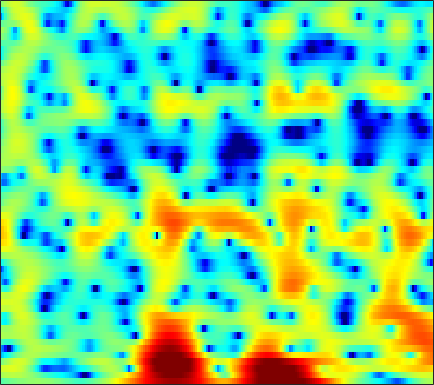

Data behind this chart, as committed beside it:
-1.9244, -1.6324, -1.2974, -0.99858, -0.79891, -0.55843, -0.33818, -0.18479, 0.0052736, 0.16875, 0.31693, 0.42136, 0.54348, 0.66278, 0.73028, 0.80289, 0.84561, 0.85822, 0.84476, 0.79604, 0.71519, 0.63526, 0.5003, 0.33527
1.541, 1.752, 1.978, 2.144, 2.23, 2.29, 2.292, 2.255, 2.148, 1.982, 1.756, 1.547, 1.217, 0.8309, 0.5108, 0.04389, -0.4605, -0.8586, -1.401, -1.944, -2.474, -2.852, -3.316, -3.735
3.131, 3.328, 3.55, 3.714, 3.791, 3.829, 3.77, 3.655, 3.402, 3.012, 2.467, 1.95, 1.087, 0.005518, -0.9714, -2.535, -4.443, -6.139, -8.762, -11.61, -13.73, -14.03, -13.16, -12.1
-0.4642, 0.1993, 1.034, 1.76, 2.231, 2.749, 3.134, 3.329, 3.458, 3.421, 3.213, 2.941, 2.409, 1.672, 0.9826, -0.1032, -1.342, -2.332, -3.595, -4.589, -5.15, -5.31, -5.348, -5.404
-8.255, -7.013, -5.673, -4.513, -3.7, -2.647, -1.634, -0.9254, -0.07278, 0.6331, 1.19, 1.505, 1.793, 1.927, 1.944, 1.877, 1.729, 1.586, 1.359, 1.128, 0.9053, 0.7396, 0.5264, 0.3073
-9.514, -11.28, -15.13, -22.21, -20.25, -12.6, -8.105, -5.744, -3.396, -1.66, -0.3613, 0.385, 1.145, 1.676, 1.949, 2.173, 2.268, 2.275, 2.212, 2.099, 1.956, 1.834, 1.664, 1.491
-2.094, -2.61, -3.165, -3.399, -3.295, -2.778, -1.941, -1.236, -0.3039, 0.5289, 1.209, 1.598, 1.96, 2.139, 2.161, 2.052, 1.801, 1.535, 1.086, 0.5709, 0.05137, -0.3027, -0.6711, -0.8739
1.908, 1.727, 1.561, 1.501, 1.527, 1.637, 1.819, 1.976, 2.186, 2.356, 2.452, 2.449, 2.326, 2.046, 1.719, 1.092, 0.2215, -0.6132, -2.025, -3.861, -6.227, -8.398, -11.4, -12.16
1.399, 1.189, 1.081, 1.157, 1.319, 1.623, 1.965, 2.206, 2.472, 2.644, 2.688, 2.633, 2.424, 2.044, 1.641, 0.9349, 0.02046, -0.8098, -2.113, -3.657, -5.399, -6.732, -8.15, -8.495
-4.024, -5.322, -5.427, -3.769, -2.25, -0.4541, 0.9393, 1.738, 2.511, 2.985, 3.195, 3.2, 3.024, 2.655, 2.272, 1.637, 0.8903, 0.2834, -0.5302, -1.312, -1.984, -2.385, -2.736, -2.853
-3.126, -4.509, -4.593, -2.779, -1.187, 0.6329, 1.988, 2.717, 3.369, 3.694, 3.711, 3.55, 3.106, 2.42, 1.76, 0.7268, -0.4512, -1.392, -2.613, -3.643, -4.286, -4.459, -4.312, -3.88
2.766, 2.616, 2.577, 2.706, 2.881, 3.16, 3.402, 3.516, 3.518, 3.326, 2.911, 2.428, 1.54, 0.3483, -0.7691, -2.612, -4.954, -7.151, -10.96, -16.49, -21.69, -18, -13.11, -10.01
3.638, 3.581, 3.542, 3.542, 3.567, 3.592, 3.577, 3.512, 3.317, 2.952, 2.377, 1.788, 0.7668, -0.5525, -1.775, -3.702, -5.947, -7.828, -10.44, -12.83, -14.2, -14.27, -13.42, -11.94
2.632, 2.477, 2.413, 2.542, 2.742, 3.068, 3.385, 3.568, 3.688, 3.615, 3.309, 2.905, 2.115, 1.015, -0.02115, -1.733, -3.83, -5.71, -8.709, -12.53, -17.71, -21.72, -19.16, -14.65
-2.336, -3.536, -4.19, -3.163, -1.748, 0.2022, 1.85, 2.822, 3.776, 4.366, 4.617, 4.596, 4.285, 3.67, 3.019, 1.859, 0.3953, -0.898, -2.864, -5.023, -7.01, -8.011, -8.377, -7.978
-7.937, -10.39, -12.52, -9.554, -6.501, -3.206, -0.7431, 0.6845, 2.134, 3.148, 3.796, 4.073, 4.192, 4.045, 3.779, 3.253, 2.549, 1.927, 1.021, 0.0881, -0.8314, -1.486, -2.307, -3.102
-8.49, -8.003, -6.931, -5.529, -4.351, -2.741, -1.226, -0.2201, 0.9289, 1.834, 2.497, 2.839, 3.11, 3.178, 3.112, 2.901, 2.556, 2.224, 1.711, 1.139, 0.5175, 0.03604, -0.6302, -1.332
-13.59, -10.15, -7.065, -4.844, -3.516, -2.019, -0.7802, 0.001098, 0.8605, 1.532, 2.022, 2.284, 2.493, 2.565, 2.532, 2.382, 2.133, 1.893, 1.509, 1.074, 0.5992, 0.2302, -0.271, -0.7672
-4.914, -4.1, -2.907, -1.786, -1.018, -0.1297, 0.5897, 1.04, 1.51, 1.845, 2.056, 2.139, 2.158, 2.086, 1.974, 1.742, 1.438, 1.169, 0.7578, 0.2962, -0.1852, -0.5676, -1.074, -1.554
0.8071, 1.039, 1.36, 1.662, 1.863, 2.065, 2.171, 2.197, 2.165, 2.074, 1.926, 1.78, 1.543, 1.245, 0.9901, 0.606, 0.1685, -0.2091, -0.7491, -1.337, -1.961, -2.454, -3.123, -3.841
4.222, 4.31, 4.291, 4.137, 3.913, 3.494, 2.966, 2.502, 1.848, 1.192, 0.5982, 0.2075, -0.2465, -0.6697, -1, -1.484, -2.085, -2.625, -3.434, -4.282, -5.115, -5.646, -6.312, -7.019
6.583, 6.521, 6.176, 5.529, 4.834, 3.649, 2.195, 0.9164, -0.9255, -2.763, -4.226, -4.842, -5.009, -4.75, -4.604, -4.655, -5.173, -5.894, -7.512, -9.882, -12.64, -13.7, -12.38, -10.28
7.706, 7.406, 6.69, 5.568, 4.463, 2.536, 0.01294, -2.346, -6.436, -12.46, -25.3, -23.62, -14.64, -10.99, -9.275, -7.954, -7.352, -7.44, -8.344, -10.11, -12.3, -12.84, -11.11, -8.458
7.656, 7.223, 6.348, 5.123, 3.928, 1.926, -0.6117, -2.877, -6.404, -10.41, -14.43, -16.61, -16.78, -13.87, -11.67, -9.123, -7.304, -6.414, -5.557, -5.099, -4.741, -4.442, -3.951, -3.413
6.661, 6.351, 5.721, 4.799, 3.896, 2.423, 0.5409, -1.11, -3.709, -6.788, -10.3, -12.8, -13.41, -11.09, -9.065, -6.808, -5.146, -4.207, -3.185, -2.432, -1.856, -1.536, -1.205, -1.026
3.999, 4.055, 3.959, 3.624, 3.227, 2.496, 1.55, 0.7271, -0.461, -1.665, -2.762, -3.395, -3.865, -3.993, -3.883, -3.539, -3.151, -2.821, -2.431, -2.011, -1.599, -1.304, -0.9312, -0.6352
0.7188, 1.35, 1.909, 2.206, 2.266, 2.145, 1.879, 1.567, 1.058, 0.4872, -0.1111, -0.5607, -1.158, -1.71, -2.132, -2.721, -3.288, -3.671, -4.032, -4.075, -3.702, -3.166, -2.287, -1.384
-1.3, -0.3659, 0.528, 1.133, 1.428, 1.666, 1.728, 1.689, 1.52, 1.223, 0.8138, 0.4225, -0.2451, -1.083, -1.877, -3.237, -5.076, -6.92, -10.04, -12.88, -11.08, -8.204, -4.972, -2.558
-2.039, -1.543, -0.9575, -0.4482, -0.1333, 0.2362, 0.4748, 0.6012, 0.6803, 0.6433, 0.4779, 0.2619, -0.1623, -0.8105, -1.463, -2.577, -4.107, -5.567, -7.768, -9.26, -8.261, -6.354, -3.814, -1.653
-4.109, -4.202, -4.023, -3.589, -3.157, -2.574, -2.05, -1.732, -1.398, -1.137, -0.9403, -0.8332, -0.7252, -0.7407, -0.8174, -1.028, -1.306, -1.535, -1.758, -1.754, -1.449, -1.03, -0.2995, 0.5238
-9.631, -11.46, -11.21, -8.864, -7.205, -5.697, -4.782, -4.421, -4.154, -3.868, -3.328, -2.738, -1.858, -0.9568, -0.3804, 0.2022, 0.6087, 0.8238, 1.006, 1.123, 1.224, 1.299, 1.455, 1.659
-7.529, -9.665, -9.534, -7.201, -5.8, -4.836, -4.99, -5.849, -8.176, -11.48, -10.49, -7.095, -3.352, -0.7978, 0.5531, 1.814, 2.569, 2.876, 3.004, 2.85, 2.472, 2.081, 1.474, 0.9289
0.6691, 0.3561, 0.1042, 0.01324, -0.09876, -0.402, -1.164, -2.073, -3.689, -5.086, -4.591, -3.043, -0.7356, 1.105, 2.11, 3.024, 3.458, 3.5, 3.207, 2.512, 1.35, 0.1359, -2.146, -5.406
1.62, 1.705, 1.761, 1.76, 1.706, 1.557, 1.336, 1.132, 0.8774, 0.7522, 0.8278, 1.014, 1.341, 1.658, 1.805, 1.812, 1.571, 1.219, 0.4949, -0.517, -1.851, -3.088, -5.048, -7.318
1.028, 1.399, 1.805, 2.102, 2.272, 2.4, 2.46, 2.458, 2.413, 2.331, 2.207, 2.087, 1.873, 1.55, 1.222, 0.6189, -0.176, -0.9047, -2.046, -3.324, -4.608, -5.493, -6.423, -6.944
0.3764, 0.9988, 1.704, 2.269, 2.603, 2.944, 3.152, 3.235, 3.249, 3.15, 2.938, 2.695, 2.25, 1.632, 1.041, 0.06225, -1.195, -2.353, -4.231, -6.528, -9.196, -11.11, -12.34, -11.33
-0.5727, 0.2793, 1.248, 2.038, 2.509, 2.996, 3.317, 3.456, 3.508, 3.416, 3.183, 2.911, 2.41, 1.743, 1.113, 0.07683, -1.236, -2.456, -4.477, -7.181, -10.88, -14.49, -17.23, -13.45
-1.896, -0.8261, 0.3837, 1.358, 1.936, 2.504, 2.875, 3.025, 3.072, 2.964, 2.716, 2.454, 2.006, 1.465, 0.9932, 0.2547, -0.5987, -1.323, -2.39, -3.518, -4.576, -5.179, -5.557, -5.396
-2.937, -1.643, -0.2296, 0.8441, 1.451, 2.002, 2.283, 2.336, 2.228, 1.95, 1.558, 1.225, 0.7837, 0.3724, 0.1008, -0.2148, -0.51, -0.7183, -1.007, -1.268, -1.502, -1.631, -1.708, -1.676
-2.554, -1.174, 0.2666, 1.277, 1.791, 2.158, 2.161, 1.946, 1.382, 0.5395, -0.481, -1.276, -2.123, -2.543, -2.514, -2.137, -1.643, -1.264, -0.8535, -0.5467, -0.3217, -0.1965, -0.06326, 0.05648
-0.3047, 0.7944, 1.94, 2.704, 3.025, 3.105, 2.772, 2.222, 1.03, -0.7929, -3.464, -6.292, -11.32, -12.76, -9.52, -5.947, -3.67, -2.529, -1.478, -0.8399, -0.4211, -0.2041, 0.006051, 0.1625
1.834, 2.581, 3.381, 3.935, 4.135, 4.099, 3.69, 3.098, 1.907, 0.2073, -2.019, -3.976, -6.46, -7.346, -6.595, -5.024, -3.708, -3.049, -2.539, -2.347, -2.391, -2.47, -2.527, -2.466
1.945, 2.701, 3.6, 4.265, 4.571, 4.683, 4.428, 4.018, 3.182, 2.075, 0.7986, -0.1644, -1.33, -2.175, -2.601, -2.966, -3.258, -3.564, -4.255, -5.34, -6.972, -8.416, -9.8, -9.36
-0.4537, 1.296, 3.102, 4.306, 4.877, 5.206, 5.083, 4.725, 3.908, 2.755, 1.311, 0.1384, -1.438, -2.743, -3.435, -3.945, -4.243, -4.504, -5.205, -6.666, -9.168, -12.14, -17.02, -14.24
-1.211, 0.9224, 2.936, 4.228, 4.8, 5.109, 4.942, 4.486, 3.454, 1.87, -0.3666, -2.617, -6.637, -11.94, -13.66, -10.3, -7.453, -6.193, -5.311, -5.093, -5.208, -5.367, -5.378, -4.935
1.482, 2.179, 3.035, 3.675, 3.956, 4.052, 3.786, 3.332, 2.358, 0.9196, -1.027, -2.88, -5.753, -8.482, -9.399, -8.664, -7.255, -6.386, -5.558, -4.953, -4.518, -4.186, -3.663, -3.047
2.023, 2.369, 2.802, 3.142, 3.305, 3.344, 3.149, 2.85, 2.218, 1.341, 0.2512, -0.6615, -1.919, -3.103, -3.841, -4.633, -5.225, -5.612, -6.032, -6.272, -6.185, -5.84, -5.052, -4.034
1.185, 1.613, 2.16, 2.624, 2.893, 3.108, 3.151, 3.055, 2.766, 2.291, 1.644, 1.061, 0.1603, -0.8662, -1.726, -3.028, -4.596, -6.006, -8.327, -11.15, -12.98, -12.05, -9.098, -6.306
-1.458, -0.5337, 0.5776, 1.494, 2.04, 2.582, 2.924, 3.045, 3.049, 2.876, 2.52, 2.147, 1.489, 0.6393, -0.1509, -1.435, -3.074, -4.63, -7.268, -10.65, -13.23, -12.11, -8.69, -5.778
-5.464, -3.517, -1.606, -0.2293, 0.5449, 1.335, 1.887, 2.175, 2.41, 2.492, 2.424, 2.279, 1.943, 1.45, 0.9714, 0.2017, -0.708, -1.447, -2.429, -3.243, -3.66, -3.638, -3.226, -2.544
-4.837, -3.611, -2.296, -1.297, -0.7069, -0.08171, 0.4198, 0.7506, 1.135, 1.452, 1.694, 1.797, 1.833, 1.736, 1.58, 1.26, 0.8465, 0.5078, 0.04776, -0.3674, -0.6873, -0.8466, -0.9483, -0.9454
-1.954, -1.808, -1.668, -1.63, -1.641, -1.652, -1.5, -1.225, -0.631, 0.1148, 0.8562, 1.339, 1.835, 2.127, 2.214, 2.165, 1.96, 1.72, 1.327, 0.8929, 0.4429, 0.1186, -0.273, -0.6211
0.3955, -0.02327, -0.7932, -1.924, -3.088, -4.997, -6.593, -6.42, -4.248, -1.696, 0.3381, 1.492, 2.566, 3.196, 3.411, 3.42, 3.151, 2.793, 2.166, 1.426, 0.649, 0.07223, -0.6621, -1.351
1.451, 1.015, 0.2012, -1.076, -2.535, -5.494, -9.434, -9.373, -4.725, -0.952, 1.561, 2.847, 3.965, 4.511, 4.602, 4.332, 3.647, 2.891, 1.587, 0.03159, -1.555, -2.607, -3.67, -4.431
-1.401, -1.039, -0.5017, -0.1333, 0.008771, 0.09077, 0.3073, 0.7049, 1.557, 2.581, 3.511, 4.05, 4.463, 4.49, 4.246, 3.518, 2.289, 0.983, -1.404, -4.794, -9.766, -14.39, -14.71, -11.21
-10.01, -6.009, -2.691, -0.5986, 0.5009, 1.577, 2.372, 2.848, 3.376, 3.778, 4.038, 4.109, 3.998, 3.639, 3.175, 2.277, 1.018, -0.2065, -2.277, -4.886, -7.877, -9.791, -10.53, -9.666
-4.579, -3.126, -1.199, 0.3947, 1.33, 2.289, 2.95, 3.28, 3.53, 3.582, 3.456, 3.245, 2.838, 2.287, 1.784, 1.015, 0.1304, -0.6057, -1.665, -2.765, -3.819, -4.485, -5.166, -5.611
0.4197, 0.9351, 1.675, 2.373, 2.814, 3.238, 3.45, 3.469, 3.292, 2.899, 2.302, 1.752, 0.9351, 0.09625, -0.4798, -1.129, -1.618, -1.902, -2.203, -2.477, -2.761, -3.001, -3.37, -3.808
